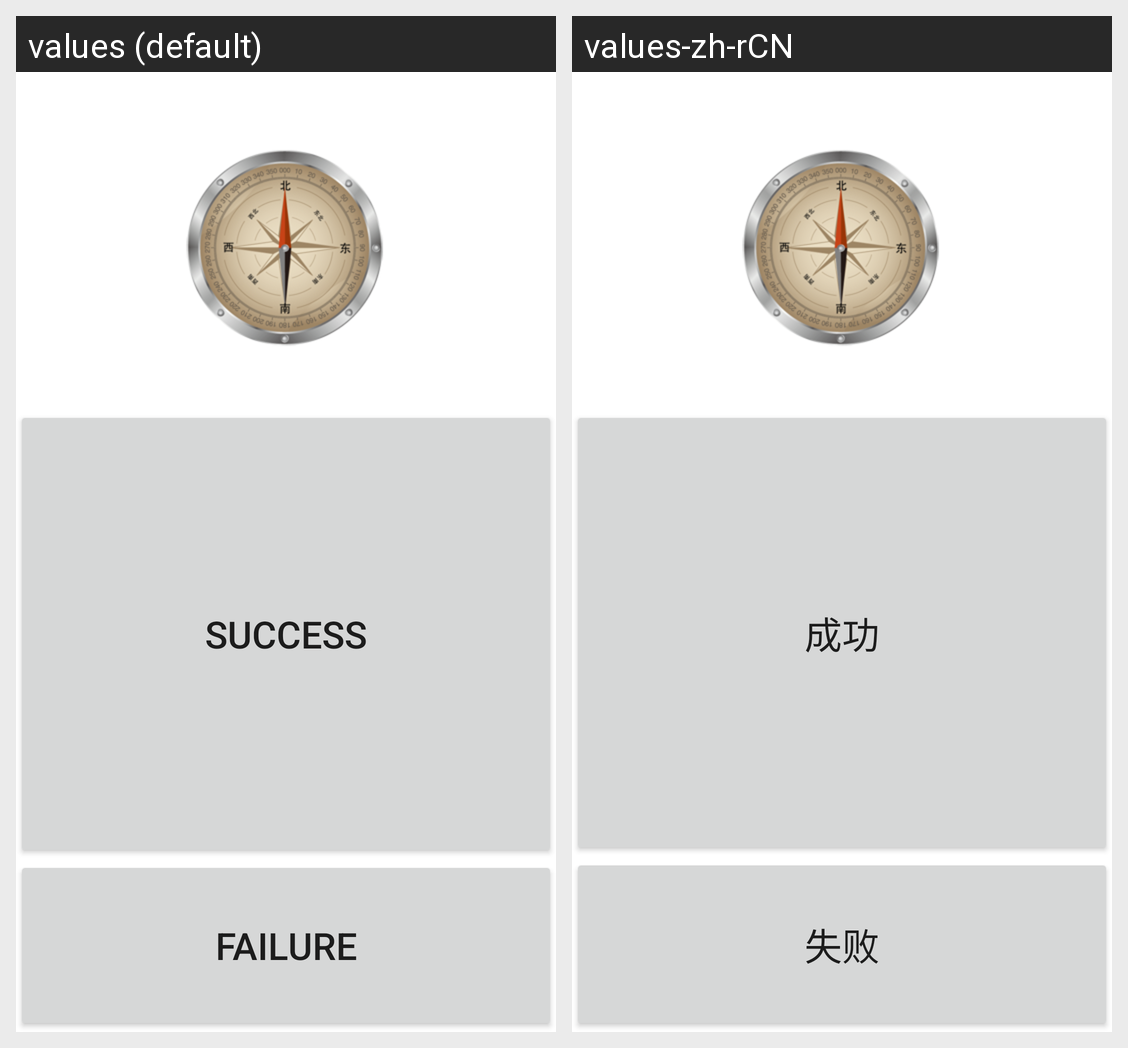

This grid shows one Android layout under two languages. Give, for every string resource on the screen, its name, the default text and each shown locale's text.
Android screen res/layout/msensor.xml rendered under 2 locales, left to right: values (default), values-zh-rCN. Device: Nexus 5 (rendered at 1080×1920; each locale shown at half size, 540×960, under a caption strip naming it); theme Theme.MaterialComponents.DayNight.NoActionBar.
Strings drawn on this screen, with the default value and each locale's value (text and hints the layout hard-codes, and strings that could not be matched under every locale, appear in the picture but are not listed):

Success
  values: Success
  values-zh-rCN: 成功

Failed
  values: Failure
  values-zh-rCN: 失败
